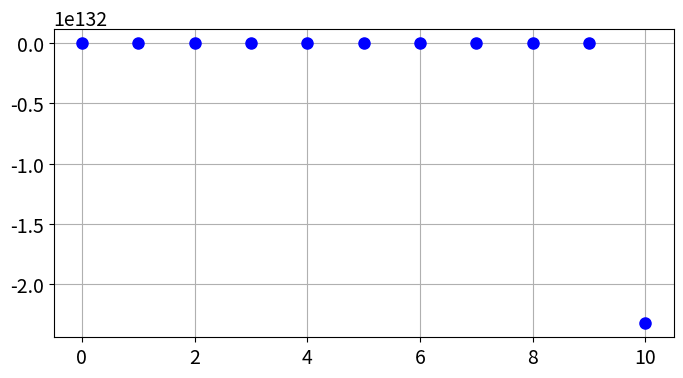

The script that saved this image:
import matplotlib
import math # vi trenger tilgang til sinus-funksjonen math.sin()
import numpy as np
import matplotlib.pyplot as plt

# høyresida i rekursjonen
def f(x,r,K):
    return x+r*x*(K-x)

# beregner følgen
def beregn_folge(r,u0,K,nmax):
    u = np.zeros(nmax+1) # vi begynner med en vektor som har nuller overalt
    u[0] = u0
    for i in range(0, nmax):
        u[i+1] = f(u[i],r,K)
    return u # returnerer en vektor som representerer følgen

# lager plot
def plott_folge(u):
    naturlige_tall = np.arange(0.0, len(u), 1)
    # fikser litt på pyplot
    newparams = {'figure.figsize': (8.0, 4.0), 'axes.grid': True,
    'lines.markersize': 8, 'lines.linewidth': 2,
    'font.size': 14}
    plt.rcParams.update(newparams)
    plt.plot(naturlige_tall, u, 'bo') # plotter følgen for gitt vektor u
    plt.show()
    
u = beregn_folge(r=1/2, u0=4, K=1, nmax=10)
w = beregn_folge(r=1/2, u0=4.1, K=1, nmax=10)
s = beregn_folge(r=1/2, u0=2.3, K=1, nmax=10)
t = beregn_folge(r=1/2, u0=4.1, K=1, nmax=10)
plott_folge(u)
print(u)
# plott_folge(w)
# print(w)
# plott_folge(s)
# print(s)
# plott_folge(t)
# print(t)